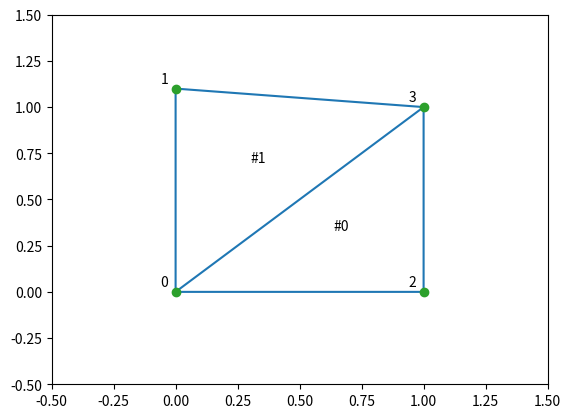

Reproduce this figure in Python.
from scipy.spatial import Delaunay
import matplotlib.pyplot as plt

import numpy as np
points = np.array([[0, 0], [0, 1.1], [1, 0], [1, 1]])
tri = Delaunay(points)

plt.triplot(points[:,0], points[:,1], tri.simplices)
plt.plot(points[:,0], points[:,1], 'o')

for j, p in enumerate(points):
    plt.text(p[0]-0.03, p[1]+0.03, j, ha='right')
for j, s in enumerate(tri.simplices):
    p = points[s].mean(axis=0)
    plt.text(p[0], p[1], '#%d' % j, ha='center')
plt.xlim(-0.5, 1.5); plt.ylim(-0.5, 1.5)
plt.show()
